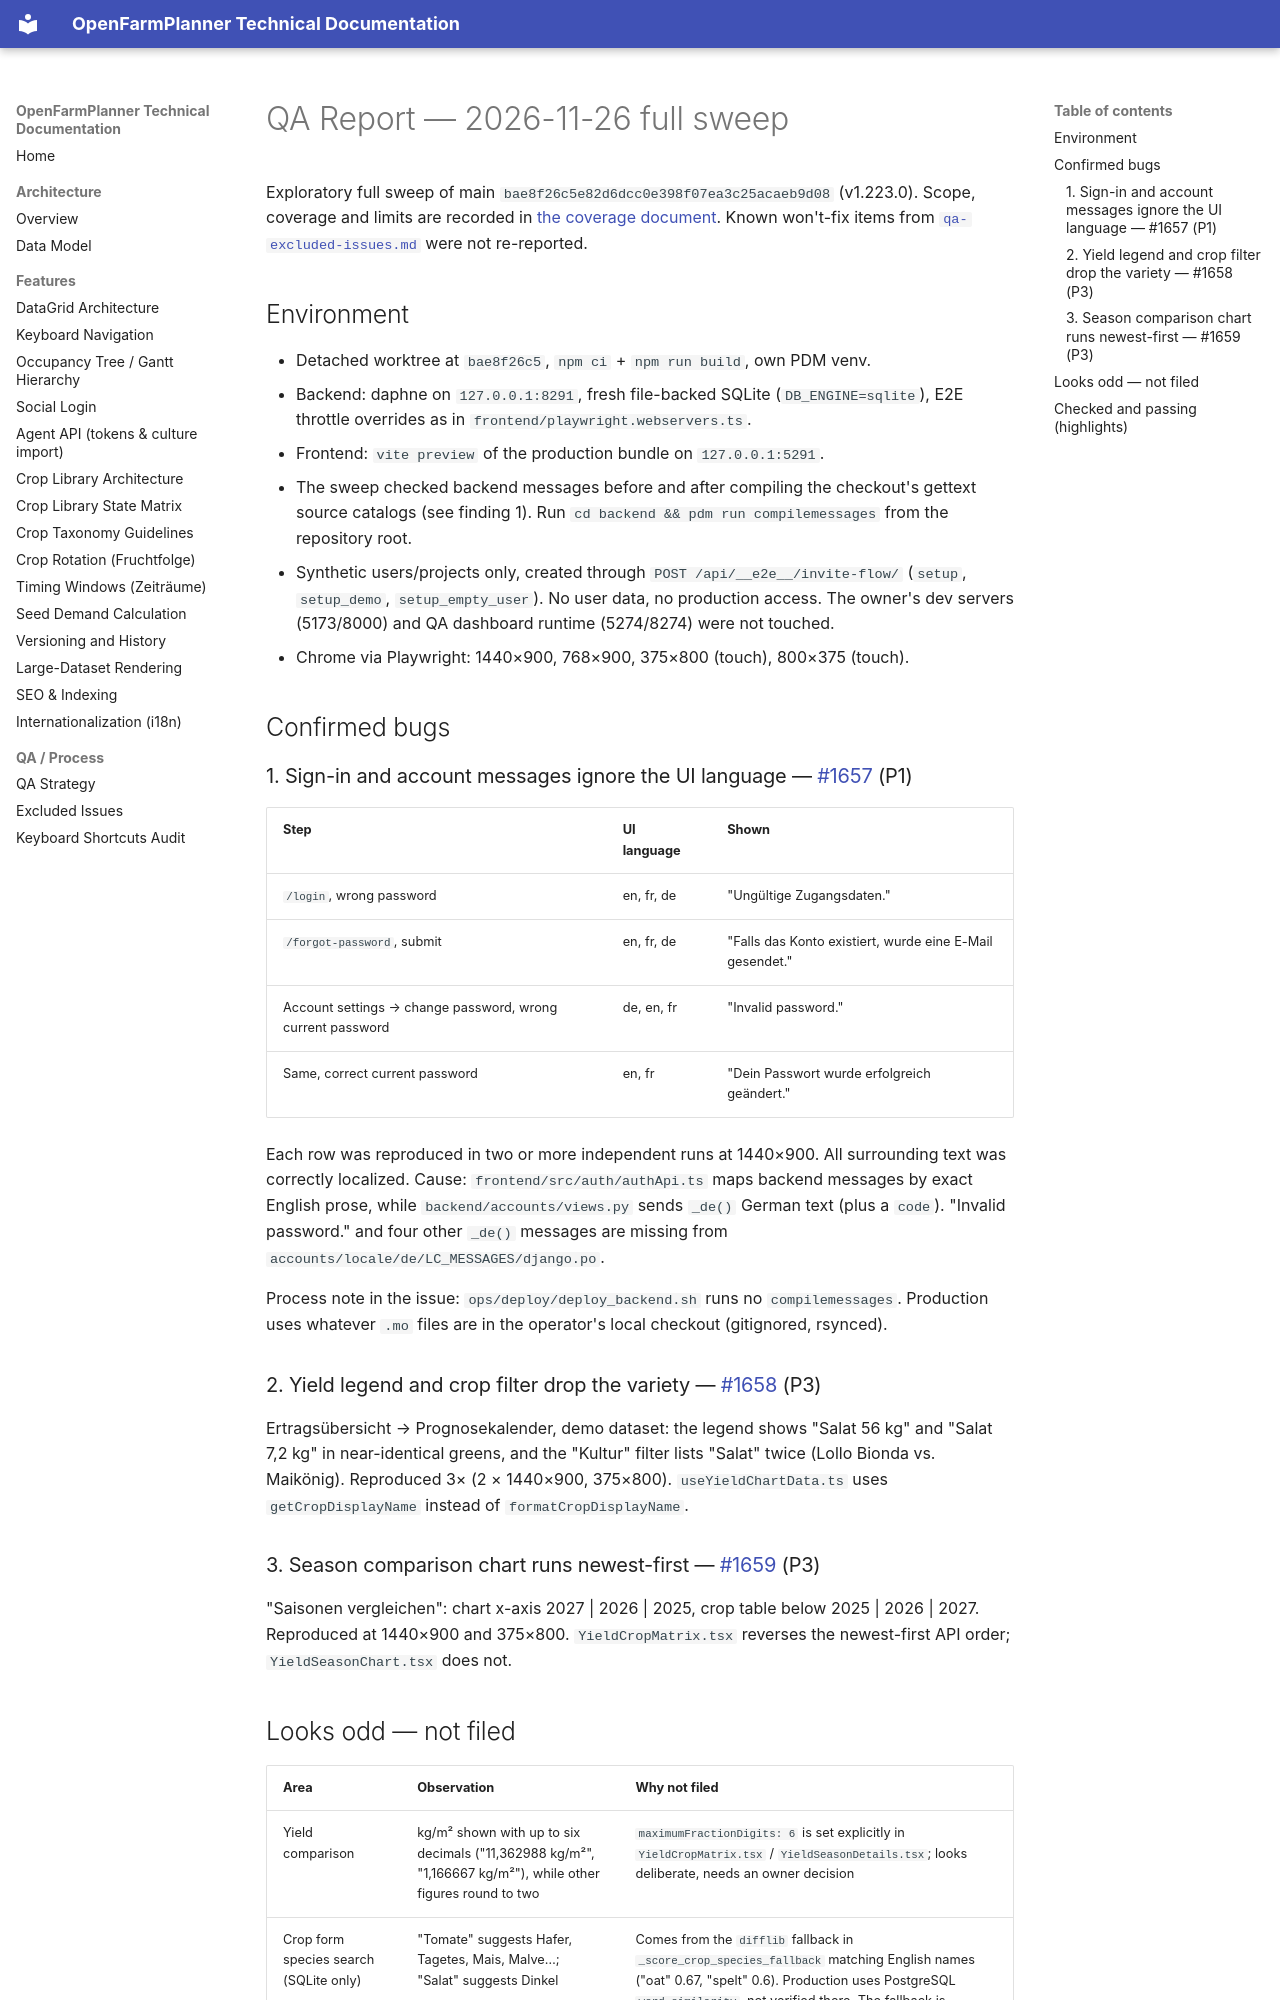

repository: OpenFarmPlanner/planner · page: qa-archive/qa-report-2026-11-26/index.html · generator: mkdocs

# QA Report — 2026-11-26 full sweep

Exploratory full sweep of main `bae8f26c5e82d6dcc0e398f07ea3c25acaeb9d08` (v1.223.0). Scope, coverage and
limits are recorded in [the coverage document](../qa-coverage-2026-11-26.md).
Known won't-fix items from [`qa-excluded-issues.md`](../qa-excluded-issues.md)
were not re-reported.

## Environment

- Detached worktree at `bae8f26c5`, `npm ci` + `npm run build`, own PDM venv.
- Backend: daphne on `127.0.0.1:8291`, fresh file-backed SQLite (`DB_ENGINE=sqlite`),
  E2E throttle overrides as in `frontend/playwright.webservers.ts`.
- Frontend: `vite preview` of the production bundle on `127.0.0.1:5291`.
- The sweep checked backend messages before and after compiling the checkout's
  gettext source catalogs (see finding 1). Run
  `cd backend && pdm run compilemessages` from the repository root.
- Synthetic users/projects only, created through `POST /api/__e2e__/invite-flow/`
  (`setup`, `setup_demo`, `setup_empty_user`). No user data, no production access.
  The owner's dev servers (5173/8000) and QA dashboard runtime (5274/8274) were not touched.
- Chrome via Playwright: 1440×900, 768×900, 375×800 (touch), 800×375 (touch).

## Confirmed bugs

### 1. Sign-in and account messages ignore the UI language — [#1657](https://github.com/OpenFarmPlanner/planner/issues/1657) (P1)

| Step | UI language | Shown |
| --- | --- | --- |
| `/login`, wrong password | en, fr, de | "Ungültige Zugangsdaten." |
| `/forgot-password`, submit | en, fr, de | "Falls das Konto existiert, wurde eine E-Mail gesendet." |
| Account settings → change password, wrong current password | de, en, fr | "Invalid password." |
| Same, correct current password | en, fr | "Dein Passwort wurde erfolgreich geändert." |

Each row was reproduced in two or more independent runs at 1440×900. All
surrounding text was correctly localized. Cause:
`frontend/src/auth/authApi.ts` maps backend messages by exact English prose,
while `backend/accounts/views.py` sends `_de()` German text (plus a `code`).
"Invalid password." and four other `_de()` messages are missing from
`accounts/locale/de/LC_MESSAGES/django.po`.

Process note in the issue: `ops/deploy/deploy_backend.sh` runs no
`compilemessages`. Production uses whatever `.mo` files are in the operator's
local checkout (gitignored, rsynced).

### 2. Yield legend and crop filter drop the variety — [#1658](https://github.com/OpenFarmPlanner/planner/issues/1658) (P3)

Ertragsübersicht → Prognosekalender, demo dataset: the legend shows "Salat 56 kg"
and "Salat 7,2 kg" in near-identical greens, and the "Kultur" filter lists "Salat"
twice (Lollo Bionda vs. Maikönig). Reproduced 3× (2 × 1440×900, 375×800).
`useYieldChartData.ts` uses `getCropDisplayName` instead of `formatCropDisplayName`.

### 3. Season comparison chart runs newest-first — [#1659](https://github.com/OpenFarmPlanner/planner/issues/1659) (P3)

"Saisonen vergleichen": chart x-axis 2027 | 2026 | 2025, crop table below
2025 | 2026 | 2027. Reproduced at 1440×900 and 375×800. `YieldCropMatrix.tsx`
reverses the newest-first API order; `YieldSeasonChart.tsx` does not.
